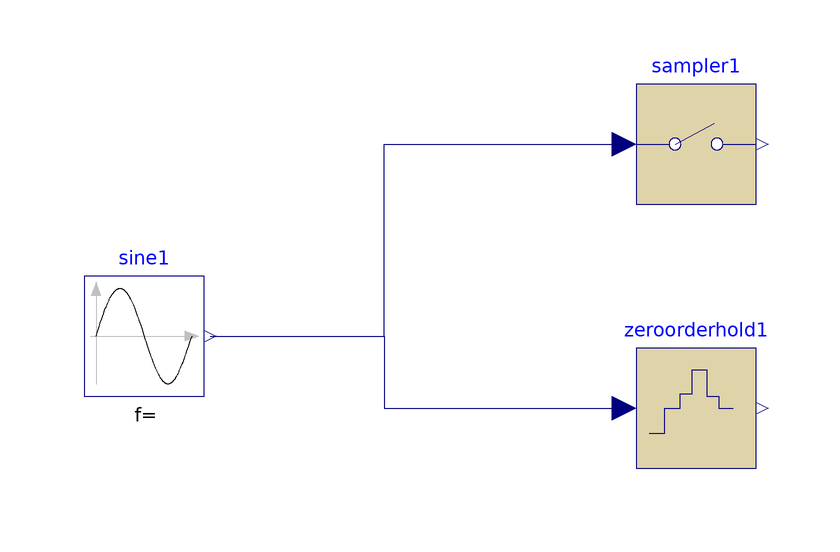

The Modelica model whose source follows is shown above as a component diagram (icons at their Placement, wires along their Line points).

model sample_test
    Modelica.Blocks.Discrete.ZeroOrderHold zeroorderhold1(samplePeriod = 0.1) annotation(Placement(visible = true, transformation(origin = {30, -12}, extent = {{-10, -10}, {10, 10}}, rotation = 0)));
    Modelica.Blocks.Discrete.Sampler sampler1(samplePeriod = 0.1) annotation(Placement(visible = true, transformation(origin = {30, 32}, extent = {{-10, -10}, {10, 10}}, rotation = 0)));
    Modelica.Blocks.Sources.Sine sine1(freqHz = 2) annotation(Placement(visible = true, transformation(origin = {-62, 0}, extent = {{-10, -10}, {10, 10}}, rotation = 0)));
  equation
    connect(sine1.y, zeroorderhold1.u) annotation(Line(points = {{-51, 0}, {-22, 0}, {-22, -12}, {16, -12}, {16, -12}}, color = {0, 0, 127}));
    connect(sine1.y, sampler1.u) annotation(Line(points = {{-51, 0}, {-22, 0}, {-22, 32}, {18, 32}, {18, 32}}, color = {0, 0, 127}));
    annotation(Icon(coordinateSystem(extent = {{-100, -100}, {100, 100}}, preserveAspectRatio = true, initialScale = 0.1, grid = {2, 2})), Diagram(coordinateSystem(extent = {{-100, -100}, {100, 100}}, preserveAspectRatio = true, initialScale = 0.1, grid = {2, 2})),
        experiment(StartTime = 0, StopTime = 1, Tolerance = 1e-6, Interval = 0.002));
  end sample_test;